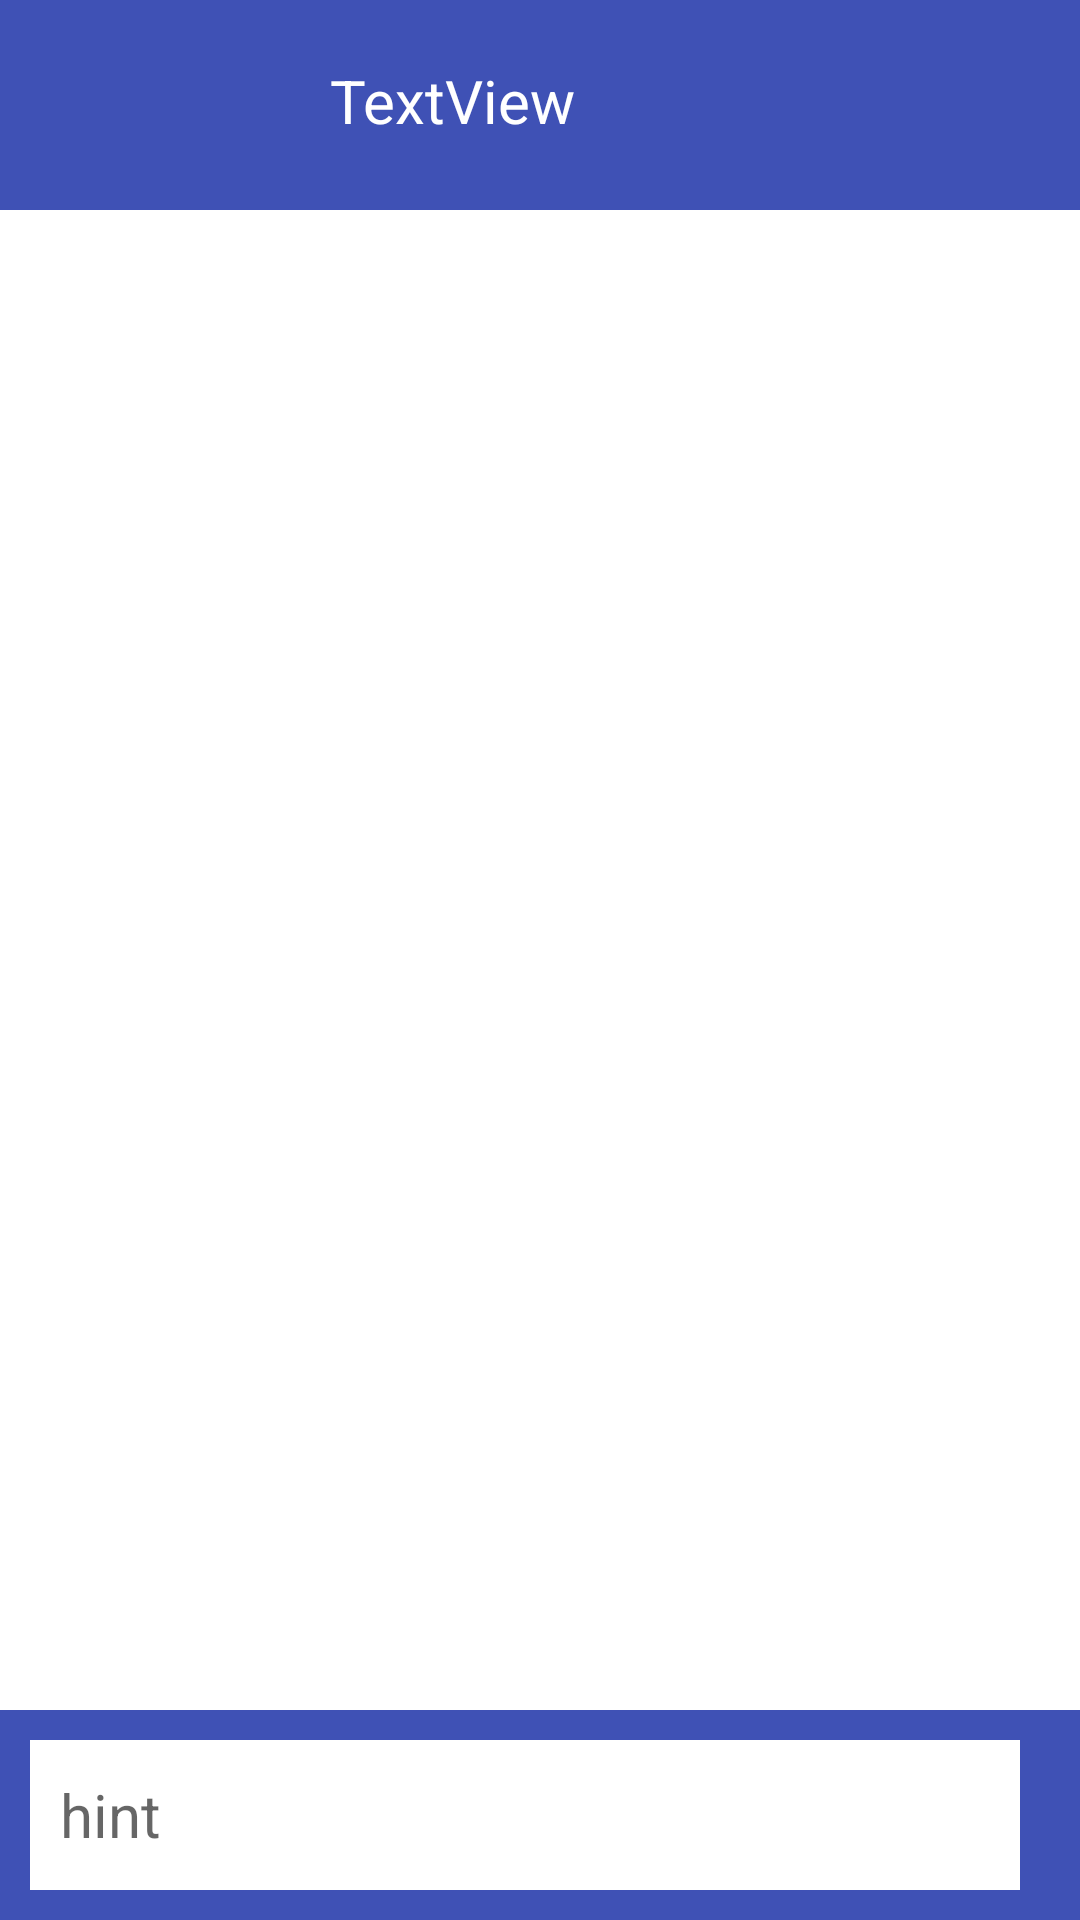

Android layout source for this screen:
<!-- AndroidManifest.xml: application theme Theme.BubbleApp -->
<!-- res/layout/activity_chat_display.xml -->
<?xml version="1.0" encoding="utf-8"?>
<androidx.constraintlayout.widget.ConstraintLayout xmlns:android="http://schemas.android.com/apk/res/android"
    xmlns:app="http://schemas.android.com/apk/res-auto"
    xmlns:tools="http://schemas.android.com/tools"
    android:layout_width="match_parent"
    android:layout_height="match_parent"
    tools:context=".chatsactivitypack.ChatDisplayActivity">

    <androidx.recyclerview.widget.RecyclerView
        android:id="@+id/chat_messages_rv"
        android:layout_width="409dp"
        android:layout_height="0dp"
        android:padding="20dp"
        app:layout_constraintBottom_toTopOf="@+id/chat_inputbar"
        app:layout_constraintEnd_toEndOf="parent"
        app:layout_constraintStart_toStartOf="parent"
        app:layout_constraintTop_toBottomOf="@+id/linearLayout" />

    <LinearLayout
        android:id="@+id/chat_inputbar"
        android:layout_width="match_parent"
        android:layout_height="wrap_content"
        android:background="@color/blue_standard"
        android:orientation="horizontal"
        android:padding="10dp"
        app:layout_constraintBottom_toBottomOf="parent"
        app:layout_constraintEnd_toEndOf="parent"
        app:layout_constraintStart_toStartOf="parent">

        <com.google.android.material.textfield.TextInputEditText
            android:id="@+id/chat_input_text"
            android:layout_width="match_parent"
            android:layout_height="wrap_content"
            android:layout_weight="1"
            android:background="@color/white"
            android:hint="hint"
            android:minHeight="50dp"
            android:padding="10dp"
            android:paddingLeft="10dp"
            android:paddingTop="10dp"
            android:paddingEnd="10dp"
            android:paddingRight="10dp"
            android:paddingBottom="10dp"
            android:textSize="20dp" />

        <ImageButton
            android:id="@+id/chat_send_btn"
            android:layout_width="wrap_content"
            android:layout_height="match_parent"
            android:layout_marginLeft="10dp"
            android:layout_weight="0"
            android:background="@color/blue_standard"
            app:srcCompat="@drawable/ic_baseline_send_24" />

    </LinearLayout>

    <LinearLayout
        android:id="@+id/linearLayout"
        android:layout_width="match_parent"
        android:layout_height="wrap_content"
        android:background="@color/blue_standard"
        android:orientation="horizontal"
        android:padding="15dp"
        app:layout_constraintEnd_toEndOf="parent"
        app:layout_constraintStart_toStartOf="parent"
        app:layout_constraintTop_toTopOf="parent">

        <ImageButton
            android:id="@+id/chat_back_btn"
            android:layout_width="wrap_content"
            android:layout_height="match_parent"
            android:layout_marginRight="15dp"
            android:background="@color/blue_standard"
            android:padding="10dp"
            app:srcCompat="@drawable/ic_chatdisplay_back" />

        <ImageView
            android:id="@+id/chat_contact_image"
            android:layout_width="40dp"
            android:layout_height="40dp"
            android:layout_marginRight="15dp"
            android:layout_weight="0"
            tools:srcCompat="@tools:sample/avatars" />

        <TextView
            android:id="@+id/chat_contact_nickname"
            android:layout_width="wrap_content"
            android:layout_height="wrap_content"
            android:layout_weight="1"
            android:padding="5dp"
            android:text="TextView"
            android:textAlignment="textStart"
            android:textColor="@color/white"

            android:textSize="20dp" />

    </LinearLayout>


</androidx.constraintlayout.widget.ConstraintLayout>
<!-- resources referenced by this layout -->
<resources>
  <color name="blue_standard">#3F51B5</color>
  <color name="white">#FFFFFFFF</color>
  <style name="Theme.BubbleApp" parent="Theme.MaterialComponents.DayNight.NoActionBar">
          
          <item name="colorPrimary">@color/purple_500</item>
          <item name="colorPrimaryVariant">@color/purple_700</item>
          <item name="colorOnPrimary">@color/white</item>
          
          <item name="colorSecondary">@color/teal_200</item>
          <item name="colorSecondaryVariant">@color/teal_700</item>
          <item name="colorOnSecondary">@color/black</item>
          
          <item name="android:statusBarColor" tools:targetApi="l">?attr/colorPrimaryVariant</item>
          
      </style>
  <color name="purple_700">#FF3700B3</color>
  <color name="teal_200">#FF03DAC5</color>
  <color name="teal_700">#FF018786</color>
  <color name="black">#FF000000</color>
  <!-- not gathered from this repository: default colours our renderer supplied (Android Studio template values) -->
  <color name="purple_500">#FF6200EE</color>
</resources>
